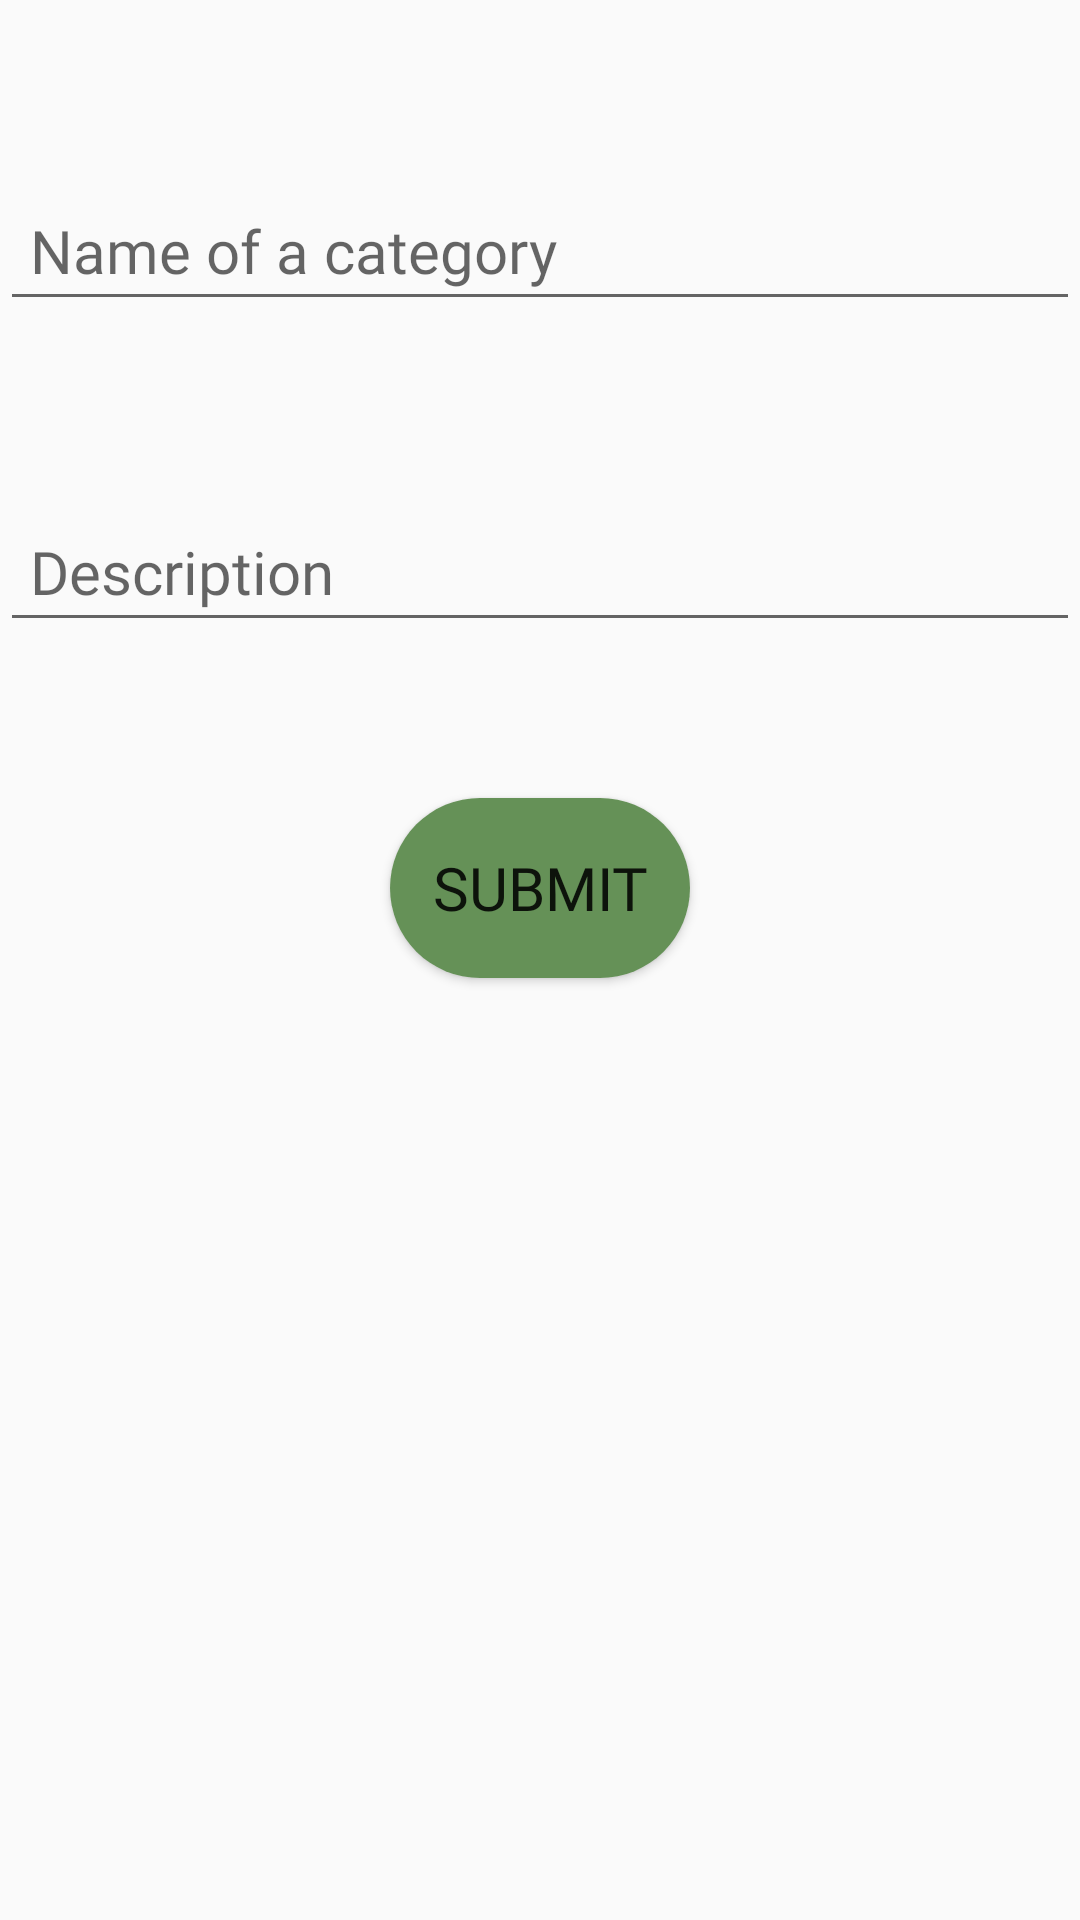

Android layout source for this screen:
<!-- AndroidManifest.xml: application theme AppTheme -->
<!-- res/layout/fragment_add_category.xml -->
<?xml version="1.0" encoding="utf-8"?>
<androidx.constraintlayout.widget.ConstraintLayout xmlns:android="http://schemas.android.com/apk/res/android"
    xmlns:app="http://schemas.android.com/apk/res-auto"
    xmlns:tools="http://schemas.android.com/tools"
    android:layout_width="match_parent"
    android:layout_height="match_parent"
    android:paddingTop="60dp"
    tools:context=".AddCategoryFragment">


    <EditText
        android:id="@+id/CategoryName"
        android:layout_width="match_parent"
        android:layout_height="wrap_content"
        android:ems="10"
        android:fontFamily="@font/questrial"
        android:hint="Name of a category"
        android:inputType="textPersonName"
        android:padding="10dp"
        android:textSize="20sp"
        tools:ignore="MissingConstraints"
        tools:layout_editor_absoluteX="100dp"
        tools:layout_editor_absoluteY="47dp" />

    <EditText
        android:id="@+id/CategoryDesc"
        android:layout_width="match_parent"
        android:layout_height="wrap_content"
        android:layout_marginTop="60dp"
        android:ems="10"
        android:fontFamily="@font/questrial"
        android:hint="Description"
        android:inputType="textPersonName"
        android:padding="10dp"
        android:textSize="20sp"
        app:layout_constraintTop_toBottomOf="@+id/CategoryName"
        tools:ignore="MissingConstraints"
        tools:layout_editor_absoluteX="98dp" />

    <Button
        android:id="@+id/submitButton"
        android:layout_width="100dp"
        android:layout_height="60dp"
        android:layout_marginStart="155dp"
        android:layout_marginLeft="155dp"
        android:layout_marginTop="52dp"
        android:layout_marginEnd="155dp"
        android:layout_marginRight="155dp"
        android:background="@drawable/rounded"
        android:fontFamily="@font/questrial"
        android:foregroundGravity="center|center_horizontal"
        android:gravity="center"
        android:text="Submit"
        android:textSize="20sp"
        app:layout_constraintEnd_toEndOf="parent"
        app:layout_constraintStart_toStartOf="parent"
        app:layout_constraintTop_toBottomOf="@+id/CategoryDesc"
        tools:ignore="MissingConstraints" />
</androidx.constraintlayout.widget.ConstraintLayout>
<!-- resources referenced by this layout -->
<resources>
  <!-- drawable rounded (drawable) -->
  <?xml version="1.0" encoding="utf-8"?>
  <shape xmlns:android="http://schemas.android.com/apk/res/android">
      <corners android:radius="300dp"></corners>
      <solid android:color="@color/coloraccent"></solid>
  </shape>
  <style name="AppTheme" parent="Theme.AppCompat.Light.DarkActionBar">
          
          <item name="colorPrimary">@color/colorPrimary</item>
          <item name="colorPrimaryDark">@color/colorPrimary</item>
          <item name="colorAccent">@color/colorAccent</item>
          <item name="android:itemBackground">@color/background</item>
  
      </style>
  <color name="coloraccent">#659157</color>
  <color name="colorPrimary">#13293D</color>
  <color name="colorAccent">#F19953</color>
  <color name="background">#84A8D7</color>
</resources>
